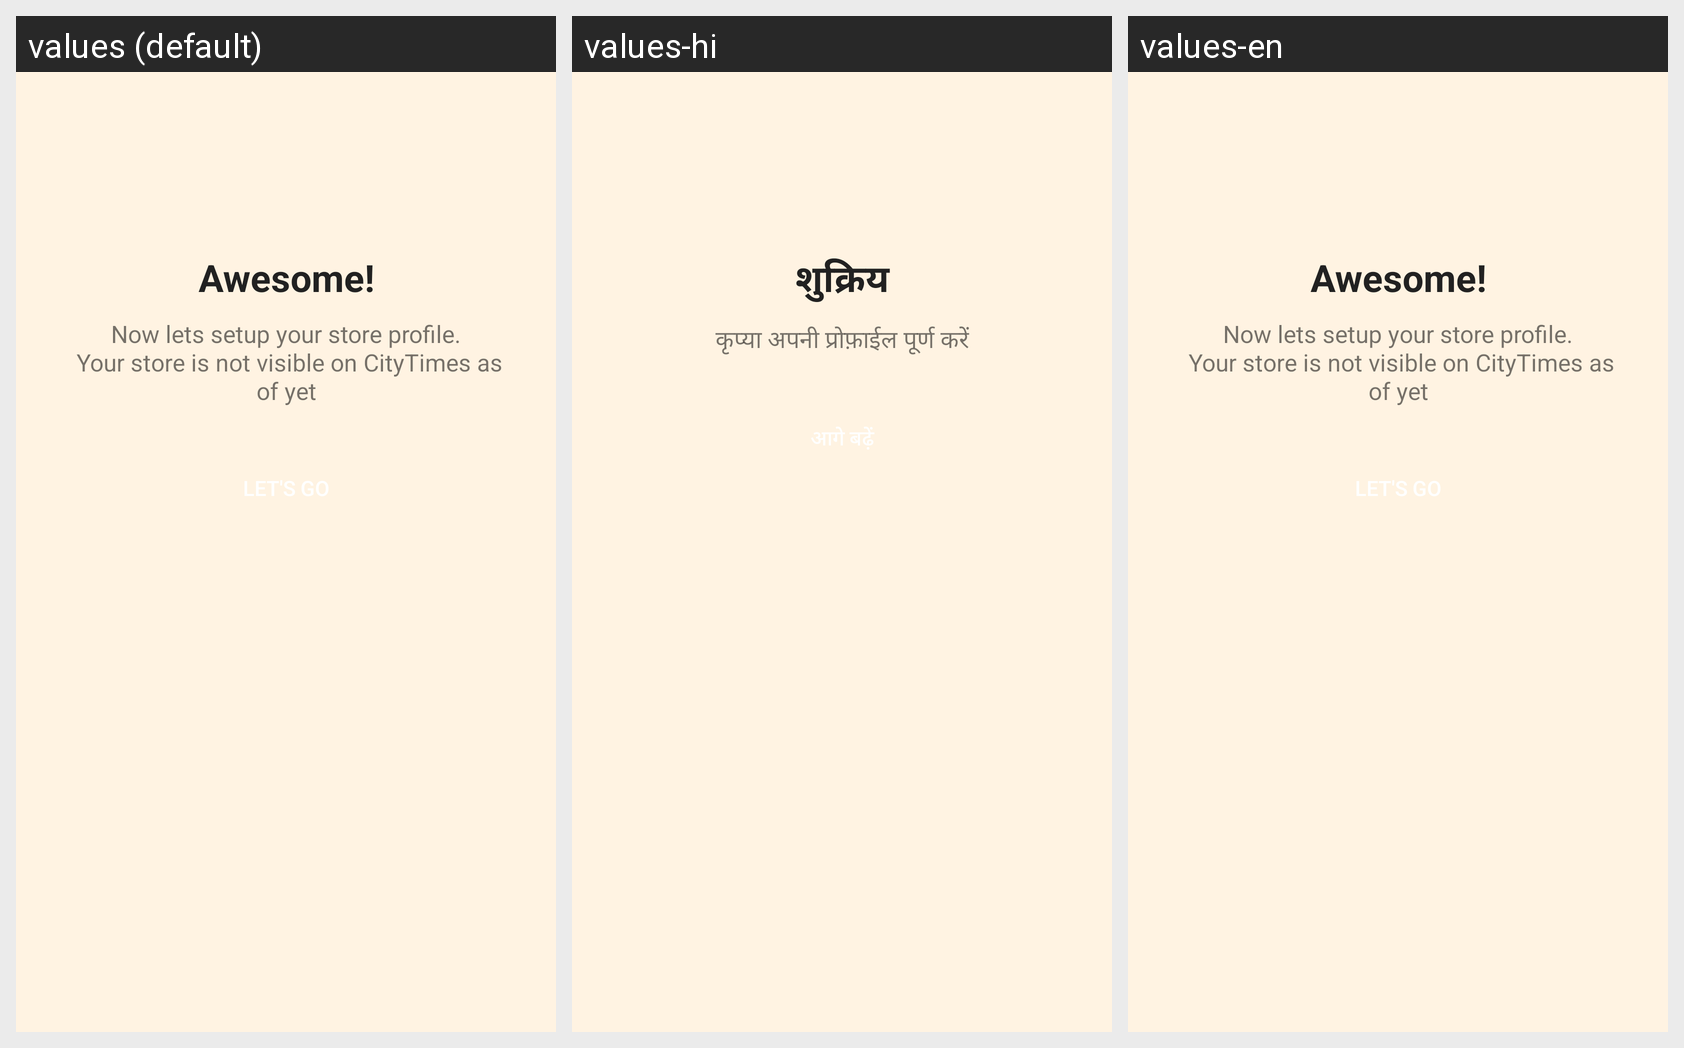

Translations of the strings shown on this Android screen, per locale in the grid:
Android screen res/layout/setup_profile_layout.xml rendered under 3 locales, left to right: values (default), values-hi, values-en. Device: Nexus 5 (rendered at 1080×1920; each locale shown at half size, 540×960, under a caption strip naming it); theme Theme.AppCompat.Light.NoActionBar.
Strings drawn on this screen, with the default value and each locale's value (text and hints the layout hard-codes, and strings that could not be matched under every locale, appear in the picture but are not listed):

awesome
  values: Awesome!
  values-hi: शुक्रिय
  values-en: Awesome!

setup_profile
  values: Now lets setup your store profile.
       Your store is not visible on CityTimes as of yet
  values-hi: कृप्या अपनी प्रोफ़ाईल पूर्ण करें
  values-en: Now lets setup your store profile.
       Your store is not visible on CityTimes as of yet
